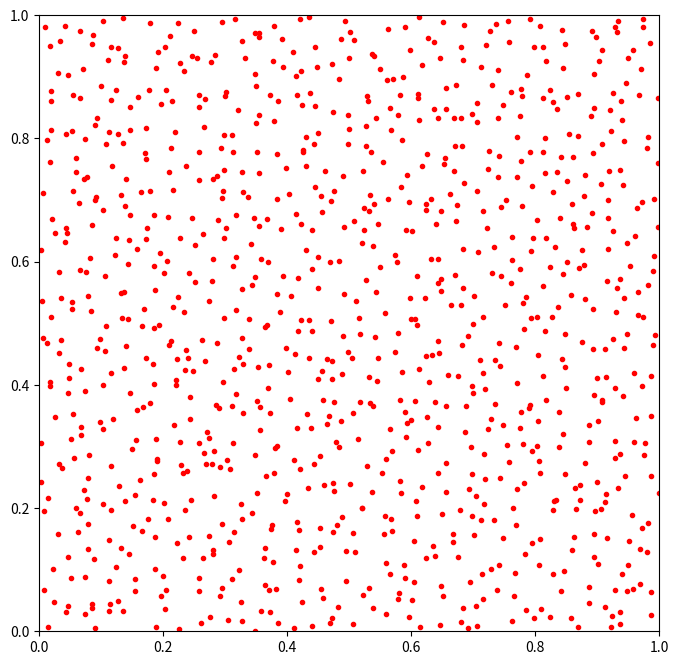

The script that saved this image:
# -*- coding: utf-8 -*-
"""
Created on Fri Mar 24 12:35:40 2017

@author: rene
"""
# -*- coding: utf-8 -*-
"""
Spyder Editor

This is a temporary script file.
"""


import time
import numpy as np
#import scipy
from scipy.stats import maxwell
#import xlwt
import matplotlib.pyplot as plt


def f(pos):
    return ((pos[0]-5)**2 + (pos[1]-5)**2)
    
def integral():
    f(boxes)

totalNumberOfParticles = 1000
numberOfBoxesPerDimension = 5
boxes = np.array([[0]*numberOfBoxesPerDimension]*numberOfBoxesPerDimension, dtype=np.ndarray)
volumes = np.array([[0]*numberOfBoxesPerDimension]*numberOfBoxesPerDimension, dtype=float)
density = np.ones([numberOfBoxesPerDimension,numberOfBoxesPerDimension])#np.random.rand(numberOfBoxesPerDimension, numberOfBoxesPerDimension)#np.ones([x,y])#
density /= np.sum(density)
numberOfParticles = density*totalNumberOfParticles
numberOfParticles = numberOfParticles.astype(int)

boxSize = 1/numberOfBoxesPerDimension
dim=2

for i in range(len(boxes)):
    for j in range(len(boxes[:])):        
        particlesInBox = int(round(density[i,j]*totalNumberOfParticles))
        particlesPerDirection = int(particlesInBox**(1/dim))
        directParticlesInBox = int(particlesPerDirection**dim)

        box = np.random.rand((particlesInBox-directParticlesInBox), dim)*boxSize+np.array([(i*boxSize), (j*boxSize)])
        
        if particlesPerDirection > 0:
            l = boxSize/particlesPerDirection
            
            #boxes[i][j] = [[0]*dim]*directParticlesInBox
            a=np.linspace((i*boxSize), ((i+1)*boxSize), particlesPerDirection, endpoint=False)
            b=np.linspace((j*boxSize), ((j+1)*boxSize), particlesPerDirection, endpoint=False)
            box1 = np.transpose([np.tile(a, len(b)), np.repeat(b, len(a))])
            box1 += np.random.rand(directParticlesInBox, dim)*l
            box = np.concatenate([box1, box])
        boxes[i,j] = box
        volumes[i,j] = boxSize**dim/particlesInBox
        
boxes = np.array(boxes)
arr=np.concatenate(np.concatenate(boxes, axis=0), axis=0)

plt.rcParams["figure.figsize"] = [8,8]
plt.figure()
        
ax = plt.gca()
ax.set_xlim([0,1])
ax.set_ylim([0,1])


#plt.plot(arr, 'ro')
plt.plot(arr[:,0],arr[:,1], 'r.')


plt.draw()
#plt.savefig(SAVE_PATH+"/"+str(simNum)+"-"+key+".png", box_inches='tight', dpi=100)
plt.show()
plt.close()
        
        
